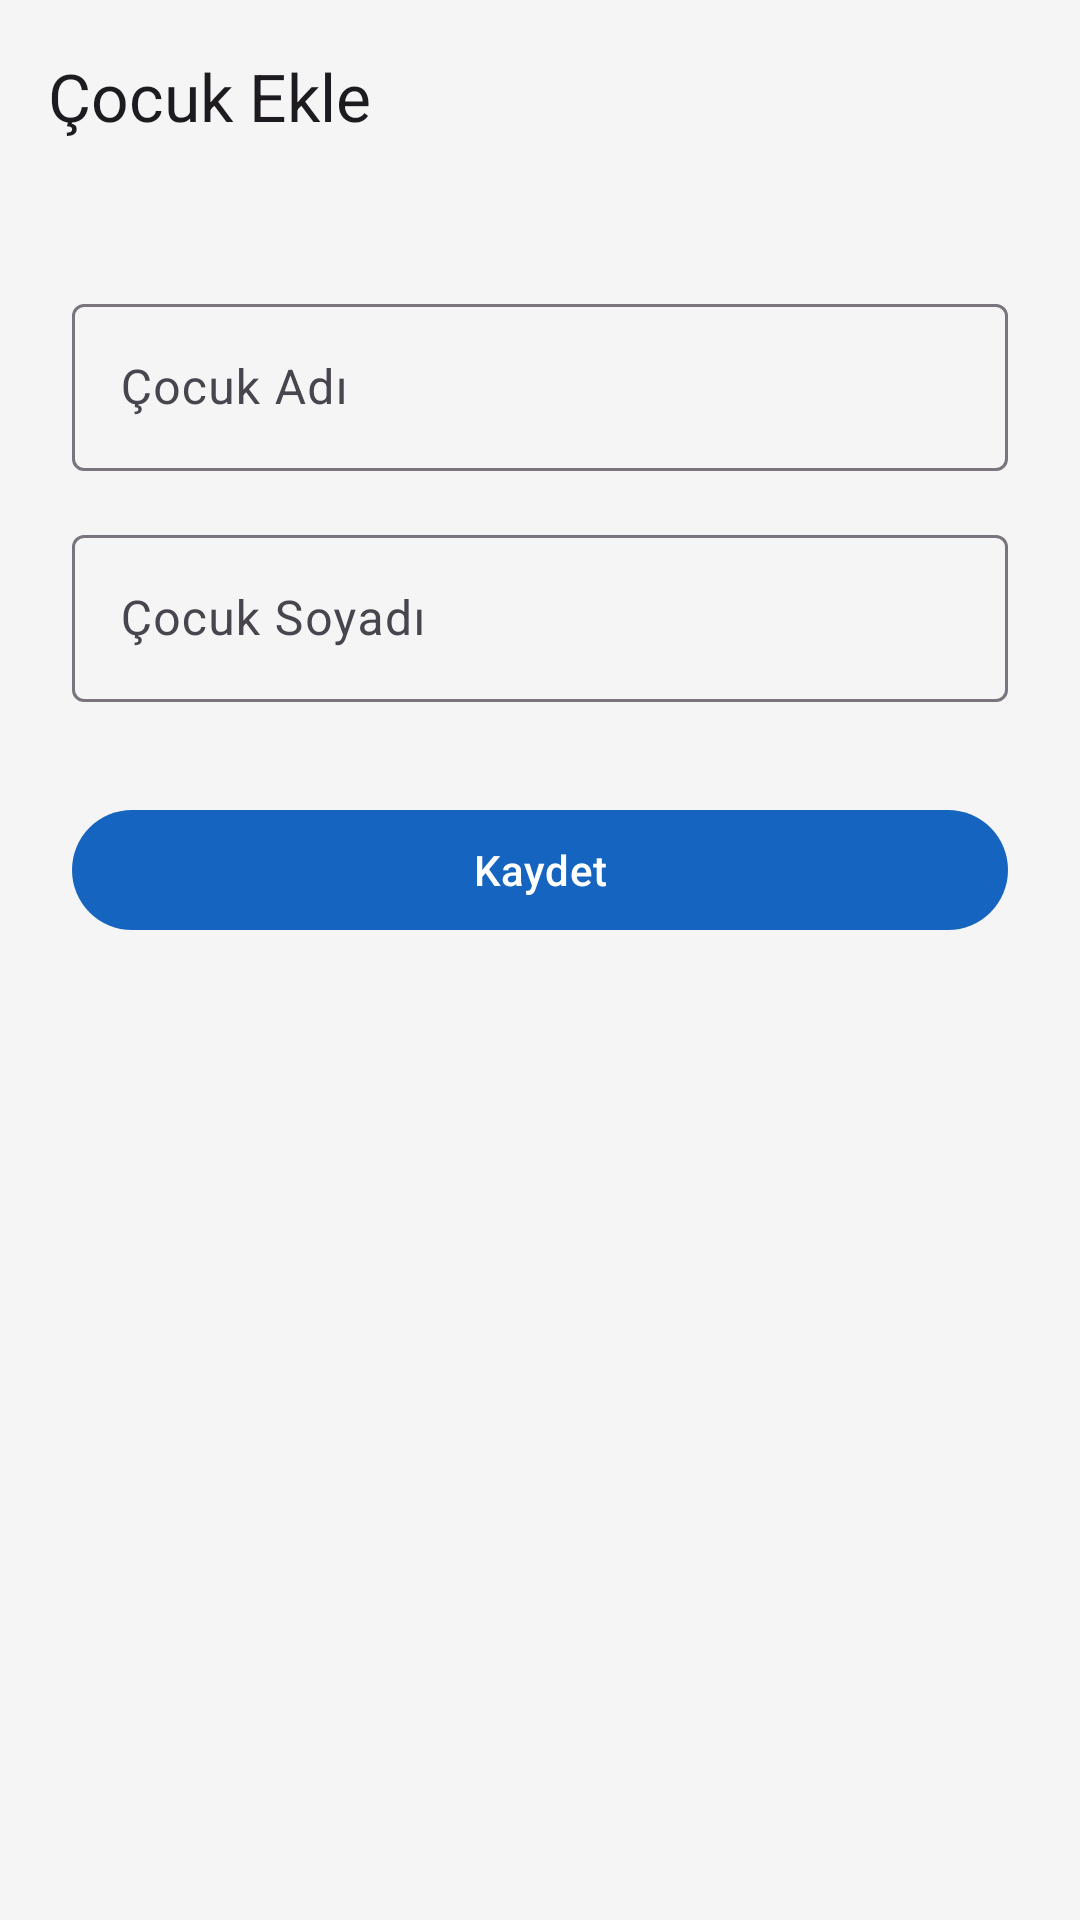

The Android layout XML behind this screen, and the referenced resources:
<!-- AndroidManifest.xml: application theme Theme.SafeKid -->
<!-- res/layout/fragment_add_child.xml -->
<?xml version="1.0" encoding="utf-8"?>
<LinearLayout xmlns:android="http://schemas.android.com/apk/res/android"
    xmlns:app="http://schemas.android.com/apk/res-auto"
    android:layout_width="match_parent"
    android:layout_height="match_parent"
    android:orientation="vertical"
    android:background="@color/background">

    <com.google.android.material.appbar.MaterialToolbar
        android:id="@+id/toolbar"
        android:layout_width="match_parent"
        android:layout_height="?attr/actionBarSize"
        app:title="Çocuk Ekle"
        app:navigationIcon="@drawable/ic_back" />

    <ScrollView
        android:layout_width="match_parent"
        android:layout_height="match_parent">

        <LinearLayout
            android:layout_width="match_parent"
            android:layout_height="match_parent"
            android:orientation="vertical"
            android:padding="24dp">

            <com.google.android.material.textfield.TextInputLayout
                android:layout_width="match_parent"
                android:layout_height="wrap_content"
                android:layout_marginTop="8dp"
                style="@style/Widget.Material3.TextInputLayout.OutlinedBox">
                <com.google.android.material.textfield.TextInputEditText
                    android:id="@+id/etCocukAdi"
                    android:layout_width="match_parent"
                    android:layout_height="wrap_content"
                    android:hint="Çocuk Adı"
                    android:inputType="textPersonName" />
            </com.google.android.material.textfield.TextInputLayout>

            <com.google.android.material.textfield.TextInputLayout
                android:layout_width="match_parent"
                android:layout_height="wrap_content"
                android:layout_marginTop="16dp"
                style="@style/Widget.Material3.TextInputLayout.OutlinedBox">
                <com.google.android.material.textfield.TextInputEditText
                    android:id="@+id/etCocukSoyadi"
                    android:layout_width="match_parent"
                    android:layout_height="wrap_content"
                    android:hint="Çocuk Soyadı"
                    android:inputType="textPersonName" />
            </com.google.android.material.textfield.TextInputLayout>

            <com.google.android.material.button.MaterialButton
                android:id="@+id/btnSave"
                android:layout_width="match_parent"
                android:layout_height="wrap_content"
                android:text="Kaydet"
                android:layout_marginTop="32dp" />

            <ProgressBar
                android:id="@+id/progress"
                android:layout_width="wrap_content"
                android:layout_height="wrap_content"
                android:layout_gravity="center_horizontal"
                android:layout_marginTop="16dp"
                android:visibility="gone" />

        </LinearLayout>

    </ScrollView>

</LinearLayout>
<!-- resources referenced by this layout -->
<resources>
  <color name="background">#F5F5F5</color>
  <style name="Theme.SafeKid" parent="Base.Theme.SafeKid" />
  <style name="Base.Theme.SafeKid" parent="Theme.Material3.DayNight.NoActionBar">
          <item name="colorPrimary">@color/primary</item>
          <item name="colorPrimaryDark">@color/primary_dark</item>
          <item name="colorSecondary">@color/secondary</item>
      </style>
  <color name="primary">#1565C0</color>
  <color name="primary_dark">#003c8f</color>
  <color name="secondary">#00897B</color>
</resources>
